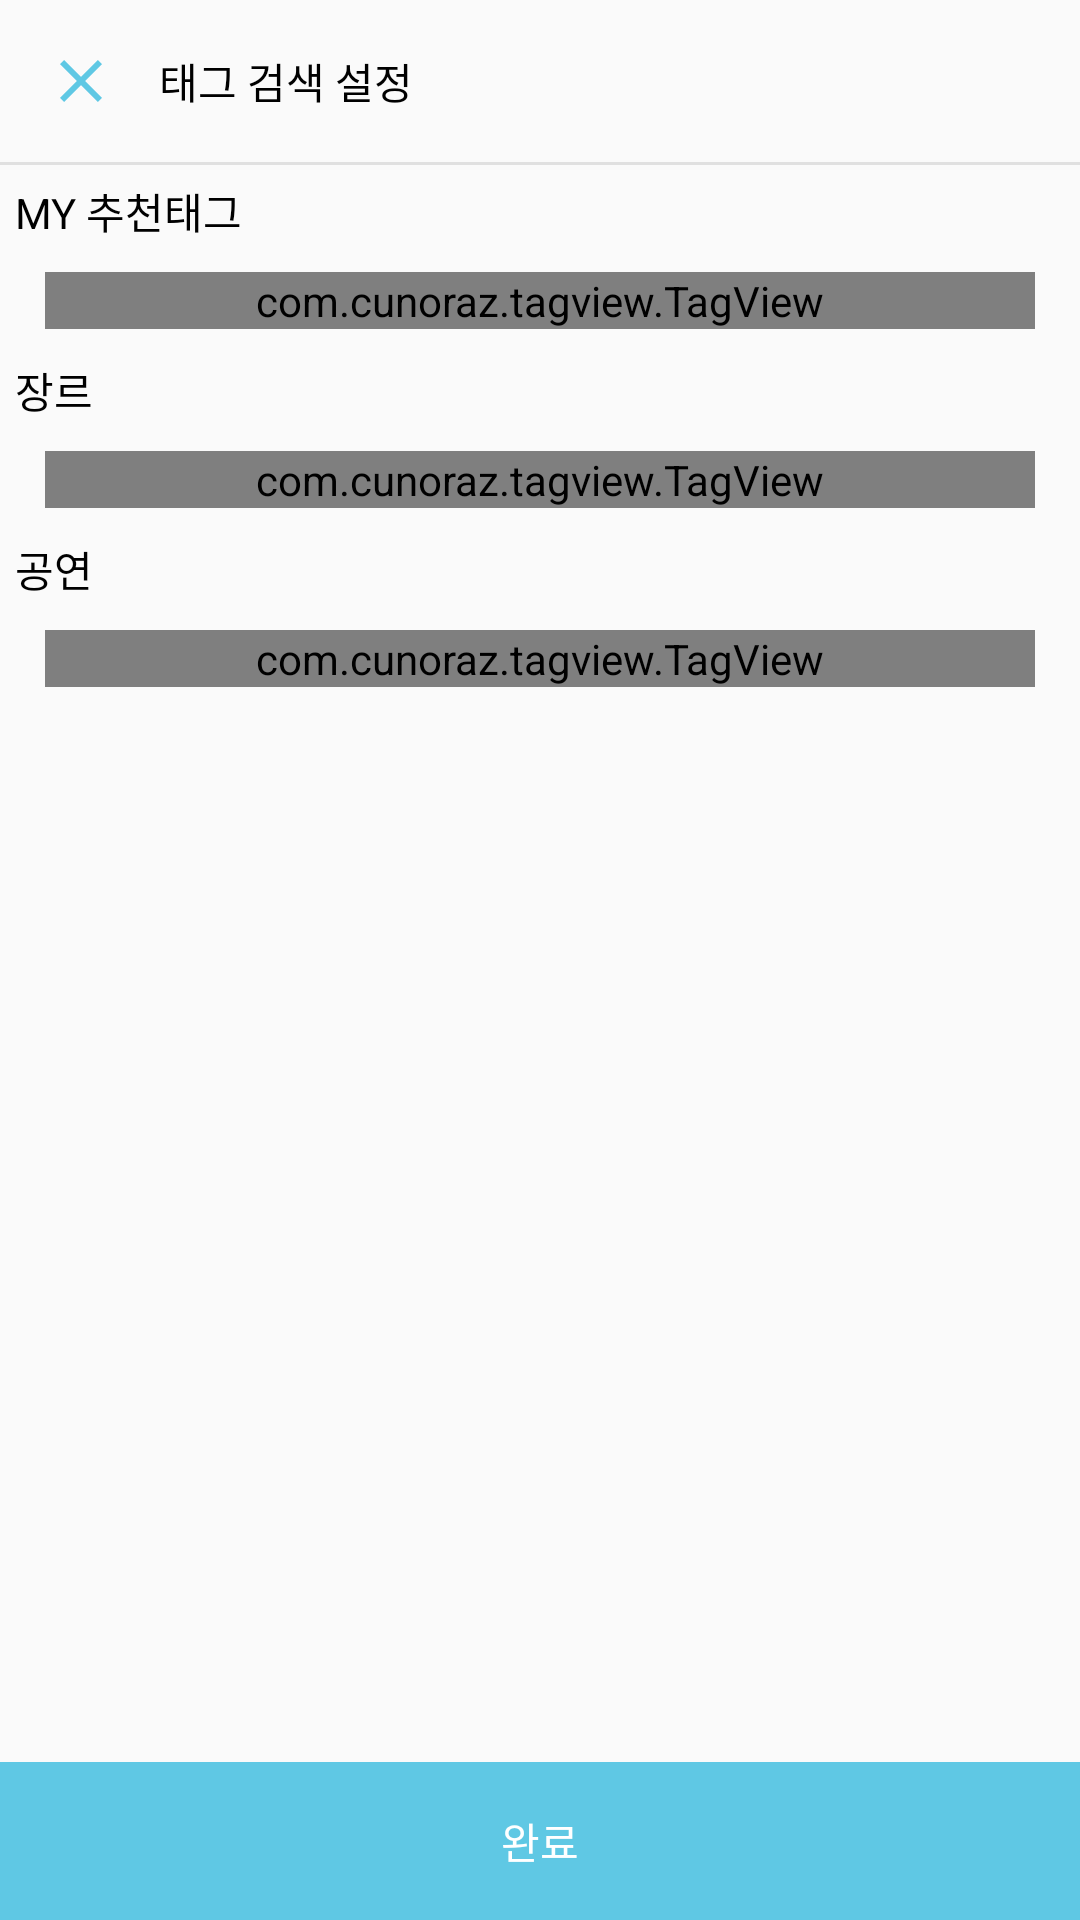

This screen was rendered from an Android layout file. Write that file and the resources it references.
<!-- AndroidManifest.xml: application theme AppTheme -->
<!-- res/layout/activity_tag.xml -->
<?xml version="1.0" encoding="utf-8"?>
<LinearLayout xmlns:android="http://schemas.android.com/apk/res/android"
    xmlns:tools="http://schemas.android.com/tools"
    android:layout_width="match_parent"
    android:layout_height="match_parent"
    android:orientation="vertical"
    tools:context="com.teamnexters.lastwednesday.activity.TagActivity">

    <LinearLayout
        android:layout_width="match_parent"
        android:layout_height="wrap_content"
        android:gravity="center_vertical"
        android:orientation="horizontal"
        android:padding="15dp">

        <ImageView
            android:id="@+id/close_btn"
            android:layout_width="wrap_content"
            android:layout_height="wrap_content"
            android:layout_marginEnd="14dp"
            android:src="@drawable/ic_close_skyblue" />

        <TextView
            android:layout_width="wrap_content"
            android:layout_height="wrap_content"
            android:layout_gravity="center"
            android:text="@string/tag_title"
            android:textColor="@color/cBlack"
            android:textSize="14sp" />

    </LinearLayout>

    <View
        android:layout_width="match_parent"
        android:layout_height="1dp"
        android:background="@color/cGray1" />

    <LinearLayout
        android:layout_width="match_parent"
        android:layout_height="wrap_content"
        android:orientation="vertical"
        android:padding="5dp">

        <TextView
            android:layout_width="wrap_content"
            android:layout_height="wrap_content"
            android:text="@string/tag_recommand"
            android:textColor="@color/cBlack" />

        <com.cunoraz.tagview.TagView xmlns:tagview="http://schemas.android.com/apk/res-auto"
            android:id="@+id/tag_recommand"
            android:layout_width="match_parent"
            android:layout_height="wrap_content"
            android:layout_margin="10dp"
            tagview:lineMargin="5dp"
            tagview:tagMargin="5dp"
            tagview:textPaddingBottom="5dp"
            tagview:textPaddingLeft="8dp"
            tagview:textPaddingRight="8dp"
            tagview:textPaddingTop="5dp" />

        <TextView
            android:layout_width="wrap_content"
            android:layout_height="wrap_content"
            android:text="@string/genre"
            android:textColor="@color/cBlack" />

        <com.cunoraz.tagview.TagView xmlns:tagview="http://schemas.android.com/apk/res-auto"
            android:id="@+id/tag_genre"
            android:layout_width="match_parent"
            android:layout_height="wrap_content"
            android:layout_margin="10dp"
            tagview:lineMargin="5dp"
            tagview:tagMargin="5dp"
            tagview:textPaddingBottom="5dp"
            tagview:textPaddingLeft="8dp"
            tagview:textPaddingRight="8dp"
            tagview:textPaddingTop="5dp" />


        <TextView
            android:layout_width="wrap_content"
            android:layout_height="wrap_content"
            android:text="@string/place"
            android:textColor="@color/cBlack" />

        <com.cunoraz.tagview.TagView xmlns:tagview="http://schemas.android.com/apk/res-auto"
            android:id="@+id/tag_place"
            android:layout_width="match_parent"
            android:layout_height="wrap_content"
            android:layout_margin="10dp"
            tagview:lineMargin="5dp"
            tagview:tagMargin="5dp"
            tagview:textPaddingBottom="5dp"
            tagview:textPaddingLeft="8dp"
            tagview:textPaddingRight="8dp"
            tagview:textPaddingTop="5dp" />
    </LinearLayout>

    <View
        android:layout_width="0dp"
        android:layout_height="0dp"
        android:layout_weight="1" />

    <TextView
        android:id="@+id/btn_tag"
        android:layout_width="match_parent"
        android:layout_height="wrap_content"
        android:background="@color/cSkyblue"
        android:gravity="center"
        android:padding="16dp"
        android:text="@string/btn_complete"
        android:textColor="@color/cWhite" />


</LinearLayout>
<!-- resources referenced by this layout -->
<resources>
  <color name="cBlack">#000000</color>
  <color name="cGray1">#e0e0e0</color>
  <color name="cSkyblue">#5fc8e4</color>
  <color name="cWhite">#FFFFFF</color>
  <!-- drawable ic_close_skyblue (drawable) -->
  <vector xmlns:android="http://schemas.android.com/apk/res/android"
          android:width="24dp"
          android:height="24dp"
          android:viewportWidth="24.0"
          android:viewportHeight="24.0">
      <path
          android:fillColor="@color/cSkyblue"
          android:pathData="M19,6.41L17.59,5 12,10.59 6.41,5 5,6.41 10.59,12 5,17.59 6.41,19 12,13.41 17.59,19 19,17.59 13.41,12z"/>
  </vector>
  <string name="btn_complete">완료</string>
  <string name="genre">장르</string>
  <string name="place">공연</string>
  <string name="tag_recommand">MY 추천태그</string>
  <string name="tag_title">태그 검색 설정</string>
  <style name="AppTheme" parent="Theme.AppCompat.Light.NoActionBar">
          
          <item name="colorPrimary">@color/colorPrimary</item>
          <item name="colorPrimaryDark">@color/cGray2</item>
          <item name="windowActionModeOverlay">true</item>
          <item name="colorAccent">@color/colorAccent</item>
          <item name="colorControlNormal">@android:color/white</item>
          <item name="colorControlActivated">@android:color/white</item>
          <item name="colorControlHighlight">@android:color/white</item>
          <item name="actionModeStyle">@style/ActionModeStyle</item>
          <item name="android:windowActionModeOverlay">true</item>
          <item name="android:actionModeCloseDrawable">@drawable/ic_close_skyblue</item>
      </style>
  <color name="colorPrimary">#3F51B5</color>
  <color name="cGray2">#9A9A9A</color>
  <color name="colorAccent">#9A9A9A</color>
  <style name="ActionModeStyle" parent="@style/Widget.AppCompat.ActionMode">
          <item name="titleTextStyle">@style/ActionTitleText</item>
          <item name="background">@color/cWhite</item>
      </style>
  <style name="ActionTitleText">
          <item name="android:textSize">16sp</item>
          <item name="android:textColor">@color/cBlack</item>
      </style>
</resources>
